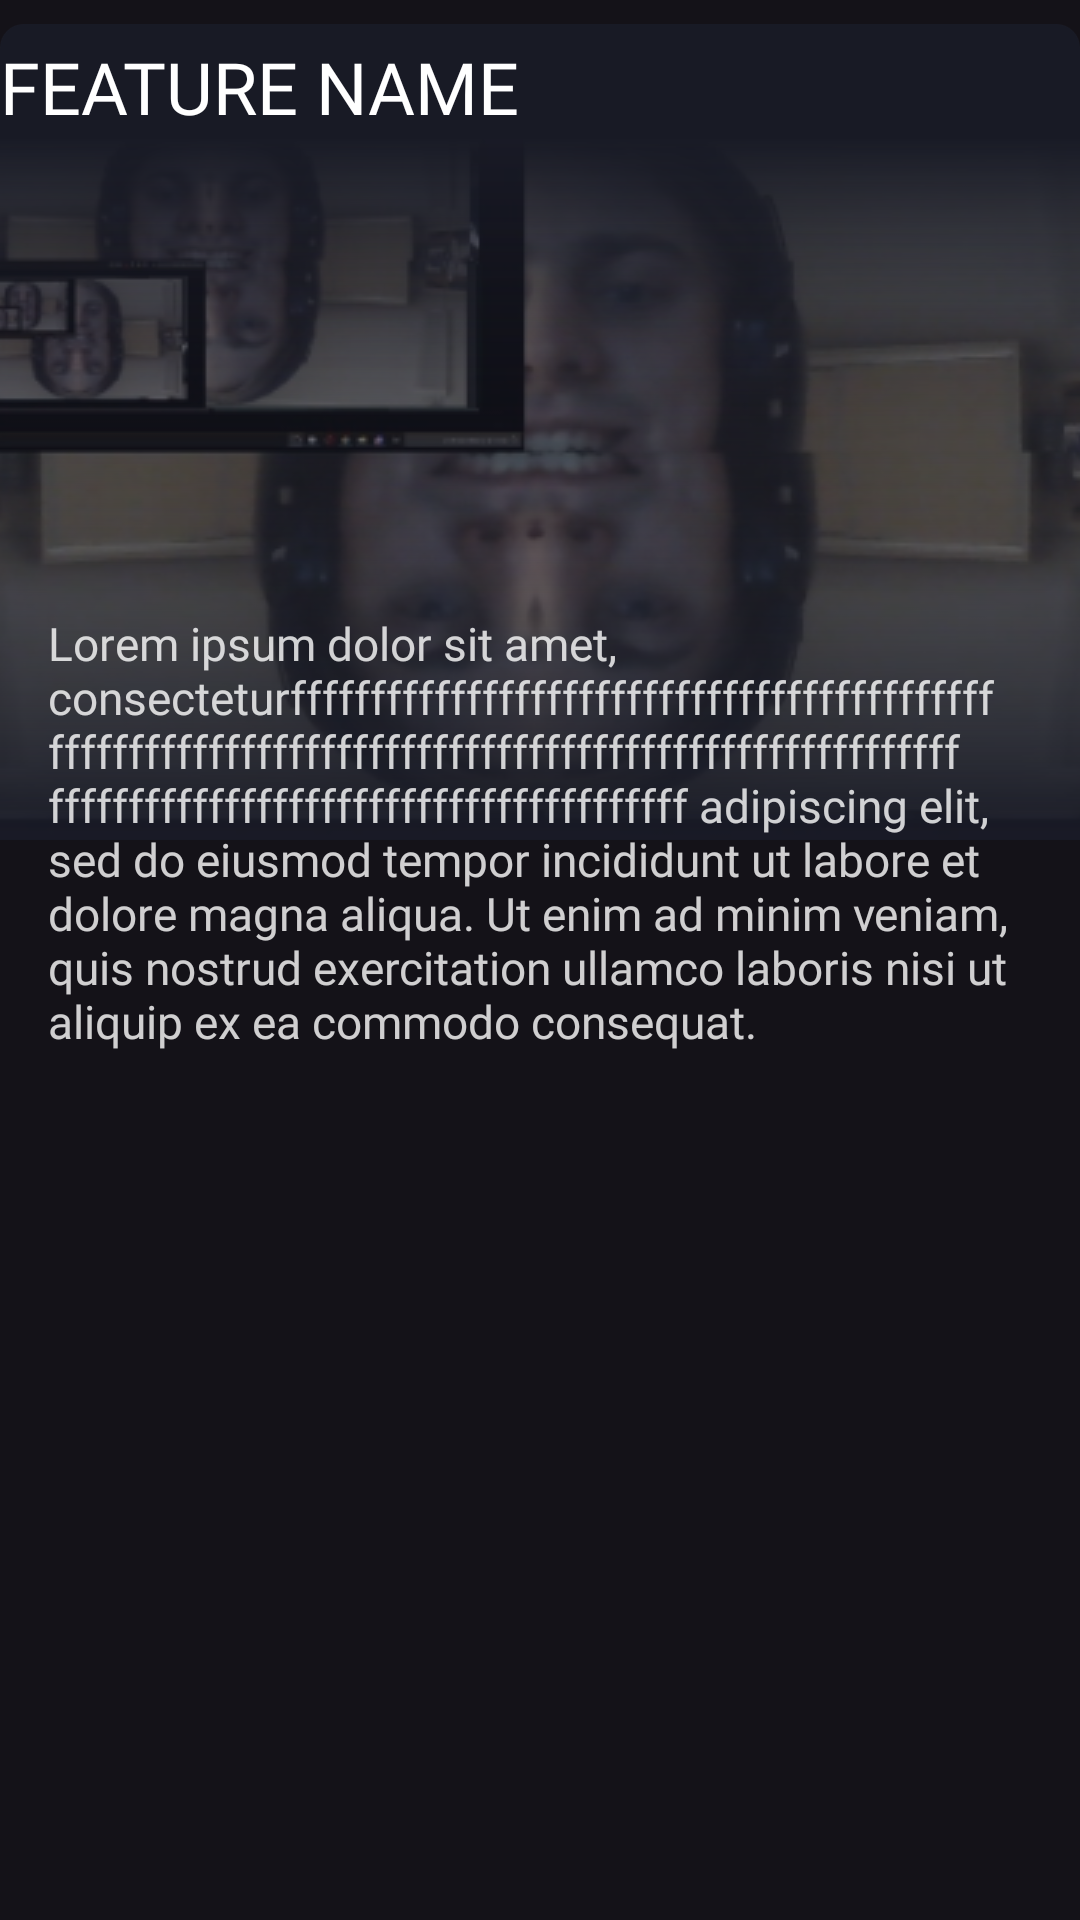

The Android layout XML behind this screen, and the referenced resources:
<!-- AndroidManifest.xml: application theme Theme.UntitledDiscordBot.Fullscreen -->
<!-- res/layout/custom_carousel_layout.xml -->
<?xml version="1.0" encoding="utf-8"?>
<LinearLayout xmlns:android="http://schemas.android.com/apk/res/android"
    android:layout_width="match_parent"
    android:layout_height="match_parent"
    xmlns:app="http://schemas.android.com/apk/res-auto"
    xmlns:tools="http://schemas.android.com/tools">

    <com.google.android.material.card.MaterialCardView
        android:layout_width="match_parent"
        android:layout_height="match_parent"
        android:elevation="@dimen/padding_8"
        app:cardBackgroundColor="@android:color/transparent"
        android:layout_marginTop="@dimen/dp_8"
        app:strokeWidth="0dp"
        app:cardElevation="0dp"
        app:cardCornerRadius="8dp">

        <RelativeLayout
            android:layout_width="match_parent"
            android:layout_height="match_parent">

            <ImageView
                android:layout_width="match_parent"
                android:layout_height="256dp"
                android:layout_marginTop="@dimen/dp_16"
                android:id="@+id/imageView"
                android:src="@drawable/pawel"
                android:scaleType="centerCrop"
                />

            <View
                android:id="@+id/view1"
                android:layout_width="match_parent"
                android:layout_height="190dp"
                android:layout_alignParentTop="true"
                android:layout_marginTop="0dp"
                android:background="@drawable/gradient_top_bottom" />

            <View
                android:layout_width="match_parent"
                android:id="@+id/view2"
                android:layout_height="210dp"
                android:layout_alignBottom="@id/imageView"
                android:background="@drawable/gradient_bottom_top"
                />


            <TextView
                android:layout_width="wrap_content"
                android:layout_height="wrap_content"
                android:text="Feature Name"
                android:textAllCaps="true"
                android:ellipsize="marquee"
                android:textSize="@dimen/text_huge"
                android:layout_marginEnd="@dimen/dp_16"
                android:id="@+id/featureName"

                android:layout_marginTop="@dimen/dp_8"
                style="@style/myFontStyle.Headline"
                />

            <TextView
                style="@style/myFontStyle.Regular"
                android:layout_width="wrap_content"
                android:layout_height="wrap_content"
                android:layout_below="@id/view1"
                android:layout_marginStart="@dimen/dp_16"
                android:layout_marginTop="@dimen/dp_8"
                android:layout_marginEnd="@dimen/dp_16"
                android:layout_marginBottom="@dimen/dp_8"
                android:alpha="0.8"
                android:id="@+id/featureDescription"
                android:ellipsize="end"
                android:autoSizeTextType="uniform"
                android:autoSizeMaxTextSize="@dimen/text_large"
                android:autoSizeMinTextSize="@dimen/text_very_small"
                android:maxLines="8"
                android:text="Lorem ipsum dolor sit amet, consecteturfffffffffffffffffffffffffffffffffffffffffffffffffffffffffffffffffffffffffffffffffffffffffffffffffffffffffffffffffffffffffffffffffffffffffffff adipiscing elit, sed do eiusmod tempor incididunt ut labore et dolore magna aliqua. Ut enim ad minim veniam, quis nostrud exercitation ullamco laboris nisi ut aliquip ex ea commodo consequat."
                android:textSize="@dimen/text_large" />


        </RelativeLayout>
    </com.google.android.material.card.MaterialCardView>

</LinearLayout>
<!-- resources referenced by this layout -->
<resources>
  <dimen name="dp_16">16dp</dimen>
  <dimen name="dp_8">8dp</dimen>
  <dimen name="padding_8">8dp</dimen>
  <dimen name="text_huge">24sp</dimen>
  <dimen name="text_large">20sp</dimen>
  <dimen name="text_very_small">12sp</dimen>
  <!-- drawable gradient_bottom_top (drawable) -->
  <?xml version="1.0" encoding="utf-8"?>
  <shape xmlns:android="http://schemas.android.com/apk/res/android">
      <gradient
          android:startColor="@color/surface_dark"
          android:endColor="#00000000"
          android:angle="90"/>
  </shape>
  <!-- drawable gradient_top_bottom (drawable) -->
  <?xml version="1.0" encoding="utf-8"?>
  <shape xmlns:android="http://schemas.android.com/apk/res/android">
      <gradient
          android:startColor="@color/surface_dark"
          android:centerColor="@color/surface_dark"
          android:endColor="#00000000"
          android:centerY="0.2"
          android:angle="-90"/>
  </shape>
  <!-- drawable pawel: png bitmap (drawable, 166651 bytes) -->
  <style name="myFontStyle.Headline">
          <item name="android:layout_marginTop">-1dp</item>
          <item name="android:fontFamily">@font/avenir_roman</item>
      </style>
  <style name="myFontStyle.Regular">
          <item name="android:fontFamily">@font/avenir_book</item>
      </style>
  <style name="Theme.UntitledDiscordBot.Fullscreen">
          <item name="android:windowNoTitle">true</item>
          <item name="android:windowActionBar">false</item>
          <item name="android:windowFullscreen">true</item>
          <item name="android:windowContentOverlay">@null</item>
      </style>
  <color name="surface_dark">#181A25</color>
</resources>
